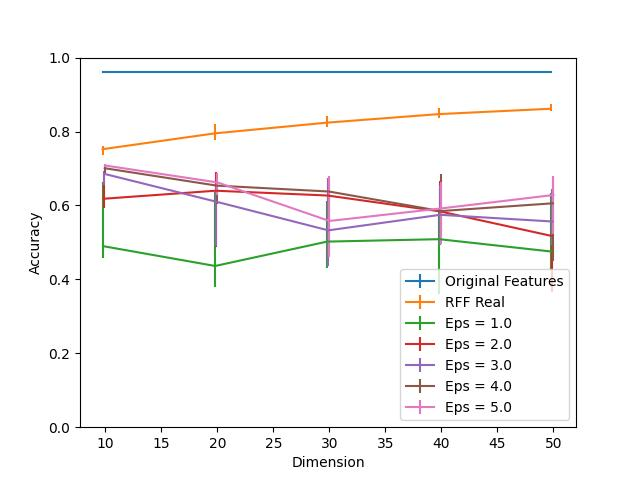

The file beside this chart, header and first rows:
Dimension, RFF Real, RFF Real 25, RFF Real 75, Eps = 1.0, Eps = 1.0 25, Eps = 1.0 75, Eps = 2.0, Eps = 2.0 25, Eps = 2.0 75, Eps = 3.0, Eps = 3.0 25, Eps = 3.0 75, Eps = 4.0, Eps = 4.0 25, Eps = 4.0 75, Eps = 5.0, Eps = 5.0 25, Eps = 5.0 75, Original Features
10, 0.7522, 0.01449, 0.00942, 0.4899, 0.03188, 0.1732, 0.6181, 0.02391, 0.04783, 0.6855, 0.03043, 0.008696, 0.7007, 0.01304, 0.007246, 0.708, 0.004348, 0.003623, 0.9601
20, 0.7949, 0.01667, 0.02464, 0.4362, 0.05725, 0.2, 0.6399, 0.1536, 0.04928, 0.6101, 0.121, 0.04058, 0.6536, 0.05, 0.02464, 0.6623, 0.03478, 0.02609, 0.9601
30, 0.8239, 0.01087, 0.01812, 0.5022, 0.07029, 0.1109, 0.6268, 0.09348, 0.04638, 0.5326, 0.09638, 0.1413, 0.6377, 0.1739, 0.02971, 0.558, 0.09783, 0.121, 0.9601
40, 0.8471, 0.01014, 0.01594, 0.5087, 0.1471, 0.08043, 0.5841, 0.07536, 0.08261, 0.5746, 0.08043, 0.08043, 0.5848, 0.05, 0.1, 0.592, 0.09638, 0.07029, 0.9601
50, 0.8616, 0.006522, 0.01232, 0.4754, 0.05072, 0.1572, 0.5174, 0.1529, 0.09928, 0.5565, 0.06304, 0.08696, 0.6058, 0.1558, 0.06087, 0.6283, 0.1043, 0.05072, 0.9601
